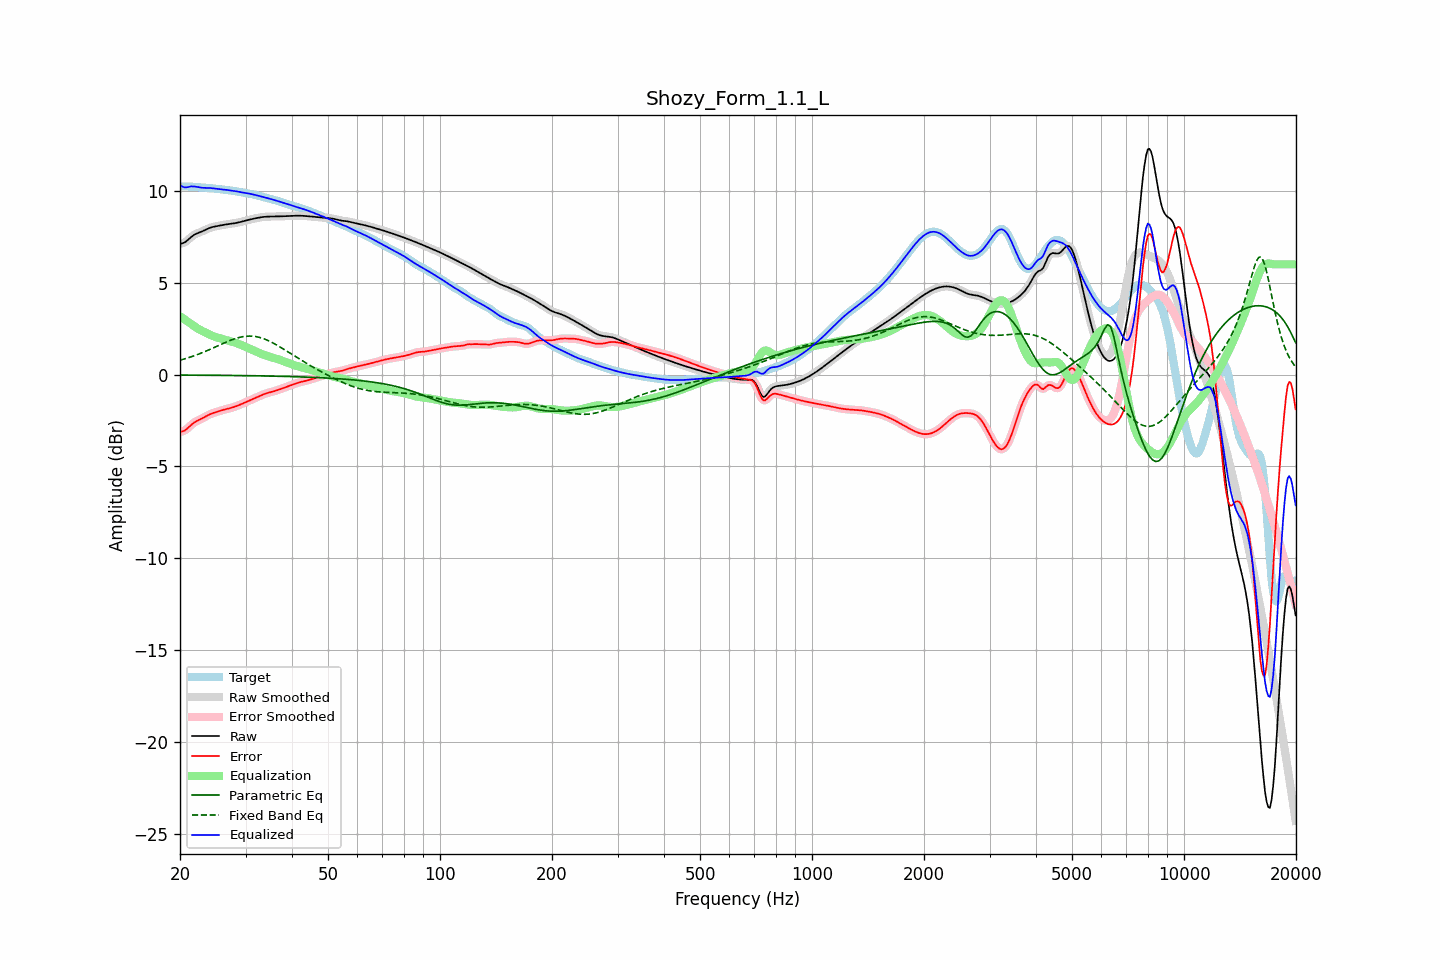

The table this chart was drawn from, first rows:
frequency, raw, error, smoothed, error_smoothed, equalization, parametric_eq, fixed_band_eq, equalized_raw, equalized_smoothed, target
20.00, 7.12, -3.12, 7.12, -3.12, 3.18, -0.02, 0.78, 10.30, 10.30, 10.24
20.20, 7.14, -3.10, 7.14, -3.11, 3.12, -0.03, 0.81, 10.25, 10.25, 10.24
20.40, 7.16, -3.08, 7.16, -3.08, 3.05, -0.03, 0.83, 10.22, 10.22, 10.24
20.61, 7.20, -3.04, 7.20, -3.04, 2.99, -0.03, 0.86, 10.19, 10.20, 10.24
20.81, 7.26, -2.98, 7.26, -2.98, 2.93, -0.03, 0.88, 10.19, 10.19, 10.24
21.02, 7.33, -2.90, 7.33, -2.90, 2.87, -0.03, 0.91, 10.21, 10.21, 10.24
21.23, 7.41, -2.82, 7.41, -2.82, 2.81, -0.03, 0.94, 10.23, 10.23, 10.23
21.44, 7.49, -2.74, 7.49, -2.74, 2.75, -0.03, 0.97, 10.24, 10.24, 10.23
21.66, 7.56, -2.67, 7.56, -2.67, 2.68, -0.03, 1.00, 10.24, 10.24, 10.22
21.87, 7.62, -2.60, 7.62, -2.60, 2.62, -0.03, 1.03, 10.24, 10.24, 10.22
22.09, 7.66, -2.55, 7.66, -2.55, 2.56, -0.03, 1.06, 10.22, 10.22, 10.21
22.31, 7.70, -2.50, 7.70, -2.50, 2.51, -0.03, 1.10, 10.21, 10.21, 10.20
22.54, 7.73, -2.46, 7.73, -2.46, 2.46, -0.03, 1.13, 10.19, 10.19, 10.20
22.76, 7.77, -2.42, 7.77, -2.42, 2.41, -0.03, 1.16, 10.18, 10.18, 10.19
22.99, 7.80, -2.38, 7.80, -2.38, 2.37, -0.03, 1.20, 10.17, 10.17, 10.18
23.22, 7.84, -2.33, 7.85, -2.33, 2.32, -0.03, 1.23, 10.17, 10.17, 10.17
23.45, 7.89, -2.28, 7.89, -2.28, 2.28, -0.03, 1.27, 10.17, 10.17, 10.17
23.69, 7.93, -2.23, 7.93, -2.23, 2.23, -0.04, 1.31, 10.16, 10.16, 10.16
23.92, 7.97, -2.18, 7.97, -2.19, 2.19, -0.04, 1.35, 10.16, 10.16, 10.15
24.16, 8.00, -2.15, 8.00, -2.15, 2.15, -0.04, 1.38, 10.15, 10.15, 10.15
24.40, 8.03, -2.11, 8.03, -2.11, 2.12, -0.04, 1.42, 10.14, 10.14, 10.14
24.65, 8.05, -2.08, 8.05, -2.08, 2.08, -0.04, 1.46, 10.13, 10.13, 10.13
24.89, 8.07, -2.05, 8.07, -2.05, 2.05, -0.04, 1.50, 10.12, 10.12, 10.12
25.14, 8.08, -2.03, 8.08, -2.03, 2.02, -0.04, 1.54, 10.11, 10.11, 10.11
25.39, 8.10, -2.00, 8.10, -2.00, 2.00, -0.04, 1.58, 10.09, 10.10, 10.10
25.65, 8.12, -1.97, 8.12, -1.97, 1.97, -0.04, 1.62, 10.09, 10.09, 10.09
25.91, 8.13, -1.94, 8.13, -1.94, 1.95, -0.04, 1.66, 10.08, 10.08, 10.08
26.16, 8.15, -1.92, 8.15, -1.92, 1.92, -0.04, 1.70, 10.07, 10.07, 10.07
26.43, 8.16, -1.89, 8.16, -1.90, 1.90, -0.04, 1.74, 10.06, 10.06, 10.06
26.69, 8.18, -1.87, 8.18, -1.87, 1.88, -0.05, 1.78, 10.05, 10.05, 10.05
26.96, 8.19, -1.85, 8.19, -1.85, 1.85, -0.05, 1.82, 10.04, 10.04, 10.04
27.23, 8.20, -1.83, 8.20, -1.83, 1.83, -0.05, 1.85, 10.03, 10.03, 10.03
27.50, 8.21, -1.81, 8.21, -1.81, 1.80, -0.05, 1.88, 10.01, 10.01, 10.02
27.77, 8.22, -1.78, 8.22, -1.78, 1.78, -0.05, 1.92, 10.00, 10.00, 10.00
28.05, 8.24, -1.75, 8.24, -1.75, 1.75, -0.05, 1.95, 9.99, 9.99, 9.99
28.33, 8.26, -1.72, 8.26, -1.72, 1.72, -0.05, 1.98, 9.97, 9.97, 9.97
28.62, 8.27, -1.69, 8.27, -1.69, 1.69, -0.05, 2.00, 9.96, 9.96, 9.96
28.90, 8.29, -1.65, 8.29, -1.65, 1.65, -0.05, 2.02, 9.94, 9.94, 9.94
29.19, 8.31, -1.61, 8.31, -1.61, 1.61, -0.05, 2.05, 9.93, 9.93, 9.93
29.48, 8.34, -1.58, 8.34, -1.58, 1.58, -0.06, 2.06, 9.91, 9.91, 9.91
29.78, 8.36, -1.54, 8.36, -1.54, 1.54, -0.06, 2.08, 9.90, 9.90, 9.90
30.08, 8.38, -1.50, 8.38, -1.50, 1.50, -0.06, 2.09, 9.88, 9.88, 9.88
30.38, 8.41, -1.46, 8.41, -1.46, 1.46, -0.06, 2.09, 9.87, 9.87, 9.87
30.68, 8.43, -1.42, 8.43, -1.42, 1.42, -0.06, 2.10, 9.85, 9.85, 9.85
30.99, 8.45, -1.38, 8.45, -1.38, 1.38, -0.06, 2.10, 9.83, 9.83, 9.83
31.30, 8.47, -1.34, 8.47, -1.34, 1.34, -0.06, 2.09, 9.81, 9.81, 9.82
31.61, 8.49, -1.31, 8.49, -1.31, 1.30, -0.07, 2.08, 9.79, 9.79, 9.80
31.93, 8.51, -1.27, 8.51, -1.27, 1.26, -0.07, 2.07, 9.77, 9.77, 9.78
32.24, 8.53, -1.23, 8.53, -1.23, 1.23, -0.07, 2.06, 9.75, 9.75, 9.75
32.57, 8.54, -1.19, 8.54, -1.19, 1.19, -0.07, 2.03, 9.73, 9.73, 9.73
32.89, 8.56, -1.15, 8.56, -1.15, 1.15, -0.07, 2.01, 9.71, 9.71, 9.71
33.22, 8.57, -1.11, 8.57, -1.11, 1.11, -0.07, 1.98, 9.68, 9.68, 9.68
33.55, 8.58, -1.07, 8.58, -1.08, 1.08, -0.07, 1.95, 9.66, 9.66, 9.66
33.89, 8.59, -1.04, 8.59, -1.04, 1.05, -0.08, 1.92, 9.64, 9.64, 9.63
34.23, 8.60, -1.01, 8.60, -1.01, 1.02, -0.08, 1.88, 9.61, 9.61, 9.61
34.57, 8.60, -0.99, 8.60, -0.99, 0.99, -0.08, 1.84, 9.59, 9.59, 9.59
34.92, 8.60, -0.96, 8.60, -0.96, 0.96, -0.08, 1.80, 9.57, 9.57, 9.57
35.27, 8.60, -0.94, 8.60, -0.94, 0.94, -0.08, 1.76, 9.54, 9.54, 9.55
35.62, 8.60, -0.92, 8.60, -0.92, 0.91, -0.09, 1.71, 9.52, 9.52, 9.52
35.97, 8.60, -0.89, 8.60, -0.89, 0.89, -0.09, 1.67, 9.49, 9.49, 9.50
... 635 more rows
